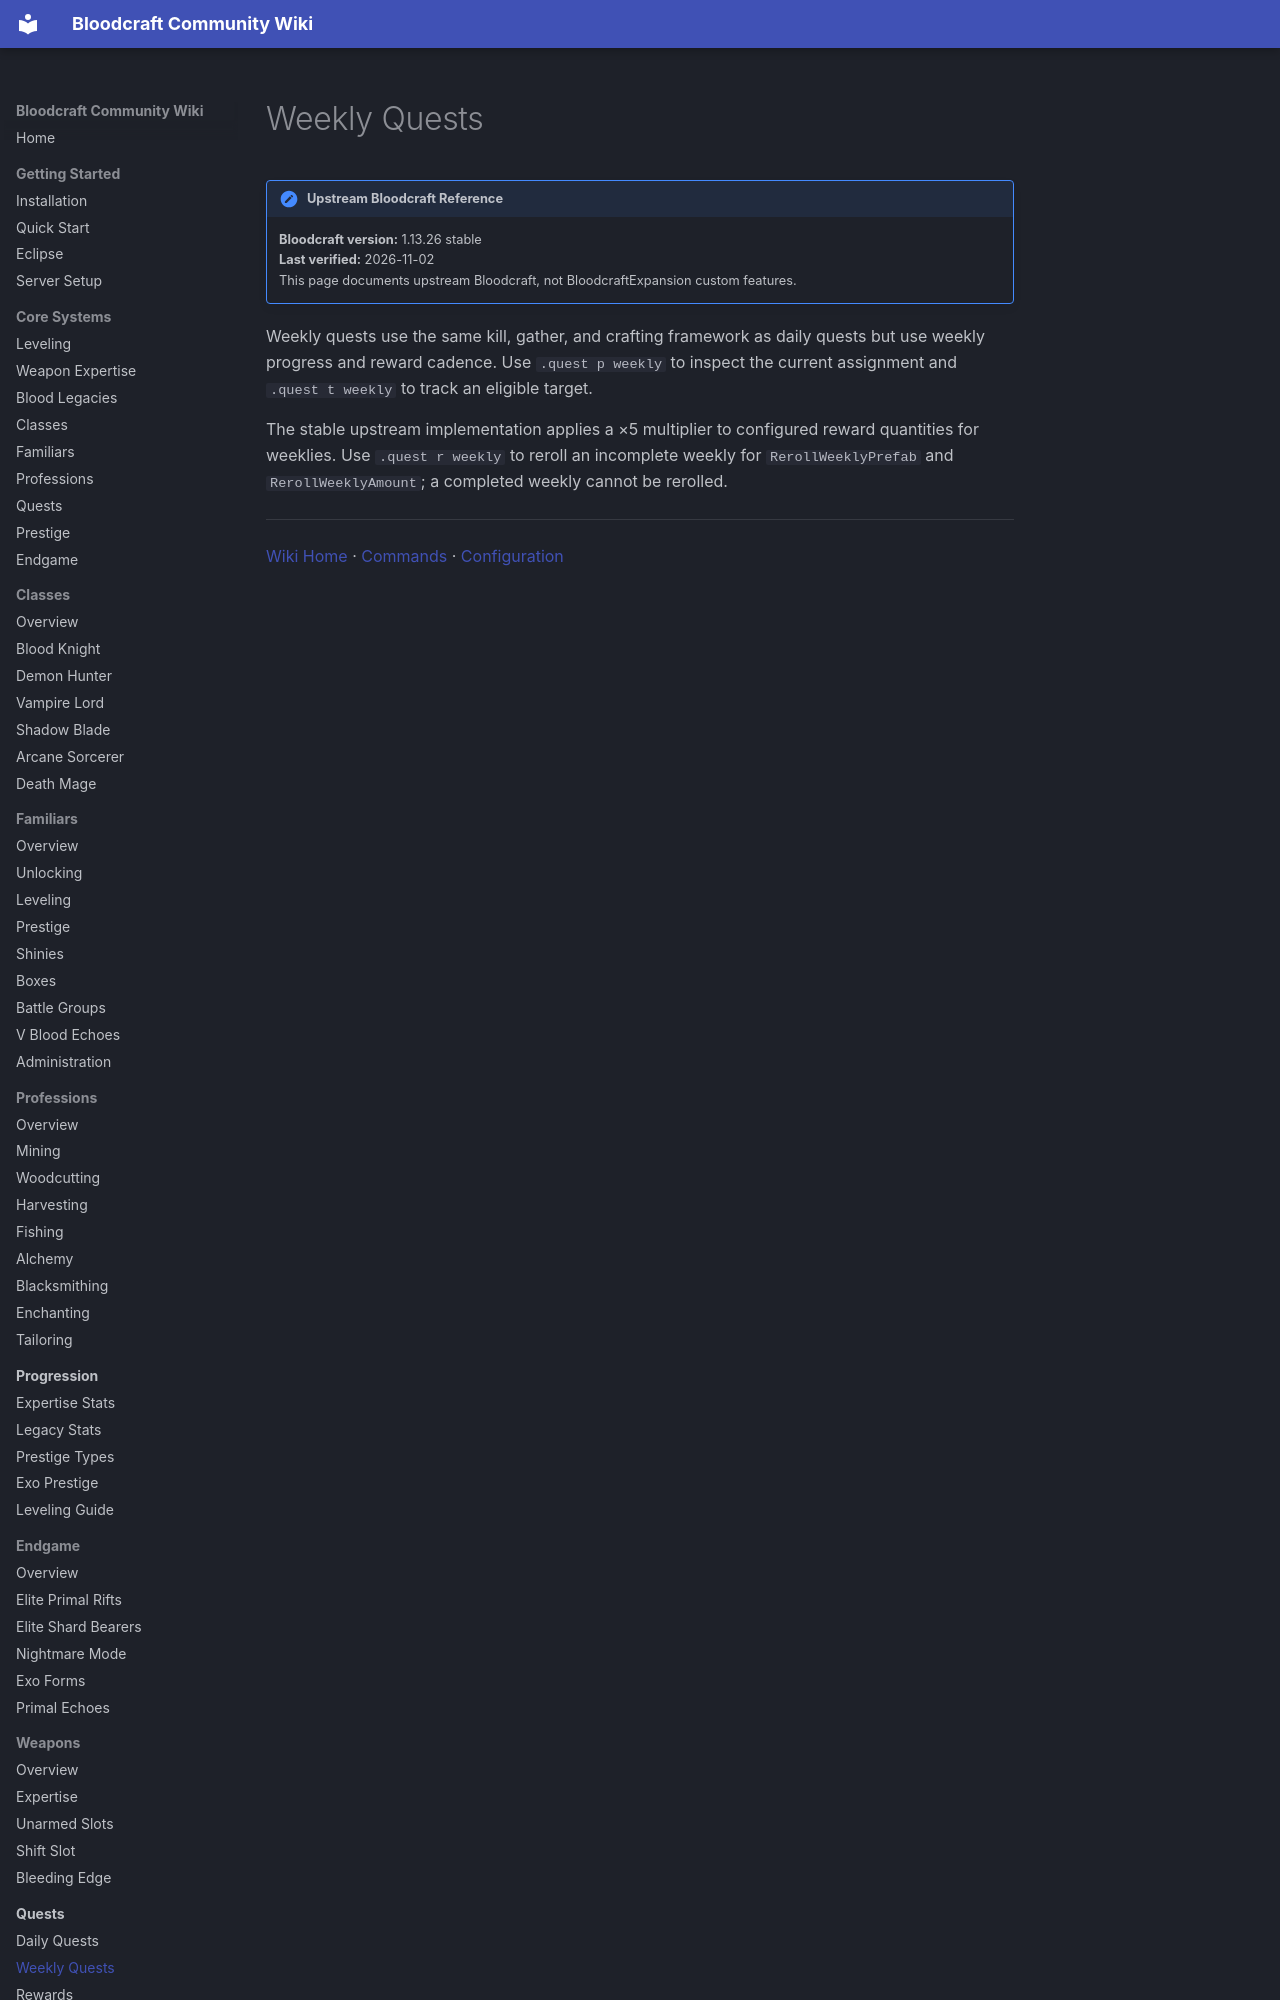

repository: lastnahaj/V-Rising · page: quests/WEEKLY-QUESTS/index.html · generator: mkdocs

# Weekly Quests

!!! version "Upstream Bloodcraft Reference"
    **Bloodcraft version:** 1.13.26 stable<br>
    **Last verified:** 2026-11-02<br>
    This page documents upstream Bloodcraft, not BloodcraftExpansion custom features.

Weekly quests use the same kill, gather, and crafting framework as daily quests but use weekly progress and reward cadence. Use `.quest p weekly` to inspect the current assignment and `.quest t weekly` to track an eligible target.
